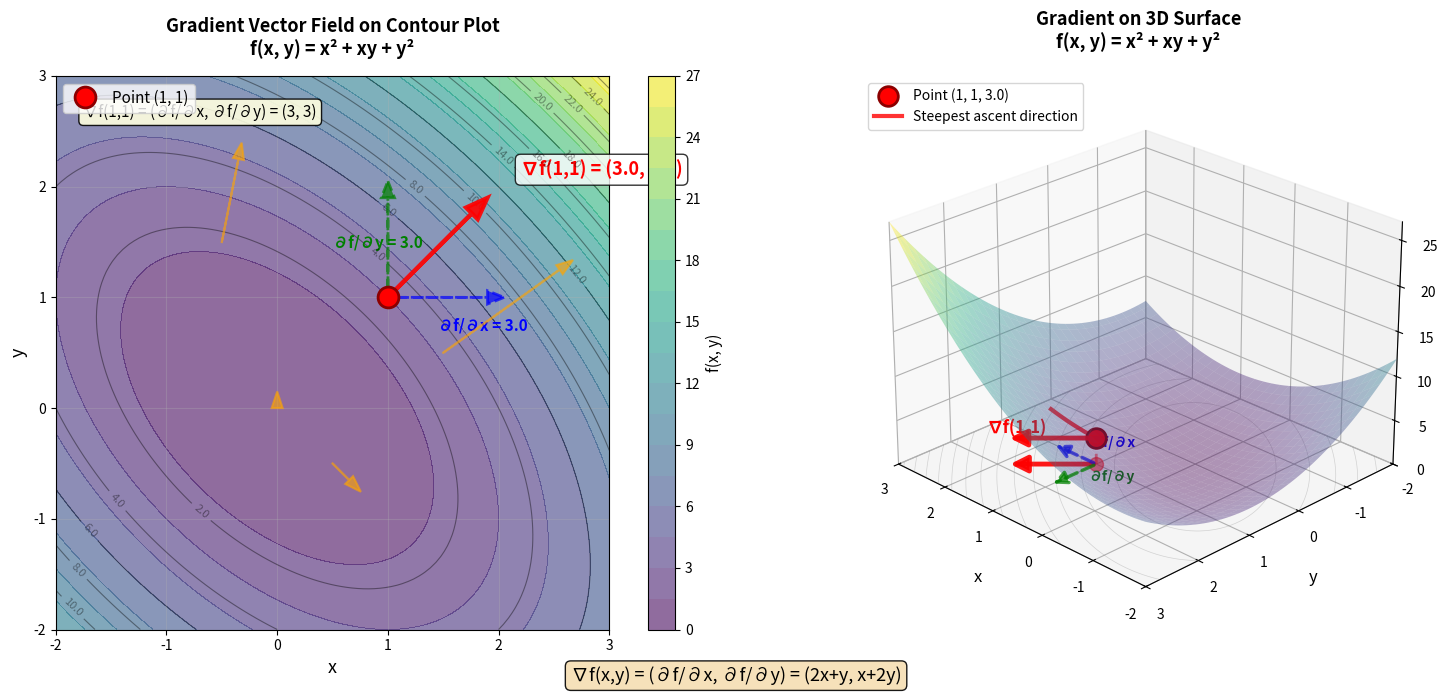

Python code for this plot:
import numpy as np
import matplotlib.pyplot as plt
from mpl_toolkits.mplot3d import proj3d
from matplotlib.patches import FancyArrowPatch

class Arrow3D(FancyArrowPatch):
    def __init__(self, xs, ys, zs, *args, **kwargs):
        super().__init__((0,0), (0,0), *args, **kwargs)
        self._verts3d = xs, ys, zs

    def do_3d_projection(self, renderer=None):
        xs3d, ys3d, zs3d = self._verts3d
        xs, ys, zs = proj3d.proj_transform(xs3d, ys3d, zs3d, self.axes.M)
        self.set_positions((xs[0],ys[0]),(xs[1],ys[1]))
        return np.min(zs)

# Define the function
def f(x, y):
    return x**2 + x*y + y**2

# Partial derivatives
def df_dx(x, y):
    return 2*x + y

def df_dy(x, y):
    return x + 2*y

# Create figure with two subplots
fig = plt.figure(figsize=(16, 7))

# ========== Left: 2D Contour Plot with Gradient Vectors ==========
ax1 = fig.add_subplot(121)

# Create grid
x = np.linspace(-2, 3, 100)
y = np.linspace(-2, 3, 100)
X, Y = np.meshgrid(x, y)
Z = f(X, Y)

# Plot filled contours
contourf = ax1.contourf(X, Y, Z, levels=20, cmap='viridis', alpha=0.6)
contour = ax1.contour(X, Y, Z, levels=15, colors='black', linewidths=0.8, alpha=0.4)
ax1.clabel(contour, inline=True, fontsize=8, fmt='%.1f')

# Point of interest
x0, y0 = 1.0, 1.0
z0 = f(x0, y0)

# Calculate gradient at (1, 1)
grad_x = df_dx(x0, y0)
grad_y = df_dy(x0, y0)

# Plot the point
ax1.plot(x0, y0, 'ro', markersize=15, zorder=10, 
        markeredgecolor='darkred', markeredgewidth=2, label=f'Point (1, 1)')

# Plot gradient vector (scaled for visibility)
scale = 0.3
ax1.arrow(x0, y0, scale*grad_x, scale*grad_y, 
         head_width=0.15, head_length=0.2, fc='red', ec='red', 
         linewidth=3, alpha=0.9, zorder=8, length_includes_head=True)
ax1.text(x0 + scale*grad_x + 0.3, y0 + scale*grad_y + 0.2, 
        f'∇f(1,1) = ({grad_x}, {grad_y})', 
        fontsize=13, color='red', weight='bold',
        bbox=dict(boxstyle='round', facecolor='white', alpha=0.8))

# Plot partial derivative components
# ∂f/∂x component (horizontal)
ax1.arrow(x0, y0, scale*grad_x, 0, 
         head_width=0.12, head_length=0.15, fc='blue', ec='blue', 
         linewidth=2, alpha=0.7, zorder=7, linestyle='--')
ax1.text(x0 + scale*grad_x/2, y0 - 0.3, 
        f'∂f/∂x = {grad_x}', fontsize=11, color='blue', weight='bold')

# ∂f/∂y component (vertical)
ax1.arrow(x0, y0, 0, scale*grad_y, 
         head_width=0.12, head_length=0.15, fc='green', ec='green', 
         linewidth=2, alpha=0.7, zorder=7, linestyle='--')
ax1.text(x0 - 0.5, y0 + scale*grad_y/2, 
        f'∂f/∂y = {grad_y}', fontsize=11, color='green', weight='bold')

# Add several gradient vectors at different points
sample_points = [(0, 0), (1.5, 0.5), (-0.5, 1.5), (0.5, -0.5)]
for px, py in sample_points:
    gx = df_dx(px, py)
    gy = df_dy(px, py)
    ax1.arrow(px, py, scale*gx, scale*gy, 
             head_width=0.1, head_length=0.15, fc='orange', ec='orange', 
             linewidth=1.5, alpha=0.6, zorder=6)

# Labels and formatting
ax1.set_xlabel('x', fontsize=13)
ax1.set_ylabel('y', fontsize=13)
ax1.set_title('Gradient Vector Field on Contour Plot\nf(x, y) = x² + xy + y²', 
             fontsize=13, weight='bold', pad=15)
ax1.set_aspect('equal')
ax1.grid(True, alpha=0.3)
ax1.legend(fontsize=11, loc='upper left')

# Add colorbar
cbar = fig.colorbar(contourf, ax=ax1)
cbar.set_label('f(x, y)', fontsize=11)

# Add formula (fixed LaTeX syntax)
formula_text = '∇f(1,1) = (∂f/∂x, ∂f/∂y) = (3, 3)'
ax1.text(0.05, 0.95, formula_text, transform=ax1.transAxes, fontsize=11,
        verticalalignment='top',
        bbox=dict(boxstyle='round', facecolor='lightyellow', alpha=0.9))

# ========== Right: 3D Surface with Gradient ==========
ax2 = fig.add_subplot(122, projection='3d')

# Create surface
x_surf = np.linspace(-2, 3, 60)
y_surf = np.linspace(-2, 3, 60)
X_surf, Y_surf = np.meshgrid(x_surf, y_surf)
Z_surf = f(X_surf, Y_surf)

# Plot surface
surf = ax2.plot_surface(X_surf, Y_surf, Z_surf, cmap='viridis', 
                        alpha=0.4, edgecolor='none', antialiased=True)

# Add contours on bottom
ax2.contour(X_surf, Y_surf, Z_surf, levels=15, offset=0, 
           colors='gray', linewidths=0.5, alpha=0.3)

# Plot the point on surface
ax2.scatter([x0], [y0], [z0], color='red', s=200, zorder=10,
           edgecolors='darkred', linewidths=2, label=f'Point (1, 1, {z0})')

# Plot point on xy-plane
ax2.scatter([x0], [y0], [0], color='red', s=100, zorder=5, alpha=0.5)

# Vertical line from xy-plane to surface
ax2.plot([x0, x0], [y0, y0], [0, z0], 'r--', linewidth=2, alpha=0.5)

# Plot gradient vector on xy-plane
arrow_grad = Arrow3D([x0, x0+scale*grad_x], [y0, y0+scale*grad_y], [0, 0],
                     mutation_scale=25, lw=3.5, arrowstyle='-|>', 
                     color='red', alpha=0.9)
ax2.add_artist(arrow_grad)

# Plot gradient vector at surface level
arrow_grad_surf = Arrow3D([x0, x0+scale*grad_x], [y0, y0+scale*grad_y], [z0, z0],
                          mutation_scale=25, lw=3.5, arrowstyle='-|>', 
                          color='red', alpha=0.9)
ax2.add_artist(arrow_grad_surf)

# Plot partial derivative components on xy-plane
arrow_dx = Arrow3D([x0, x0+scale*grad_x], [y0, y0], [0, 0],
                   mutation_scale=20, lw=2.5, arrowstyle='-|>', 
                   color='blue', linestyle='--', alpha=0.7)
ax2.add_artist(arrow_dx)

arrow_dy = Arrow3D([x0, x0], [y0, y0+scale*grad_y], [0, 0],
                   mutation_scale=20, lw=2.5, arrowstyle='-|>', 
                   color='green', linestyle='--', alpha=0.7)
ax2.add_artist(arrow_dy)

# Add labels
ax2.text(x0+scale*grad_x+0.2, y0+scale*grad_y+0.2, z0+0.5, 
        '∇f(1,1)', fontsize=12, color='red', weight='bold')
ax2.text(x0+scale*grad_x/2, y0-0.3, 0, 
        '∂f/∂x', fontsize=10, color='blue', weight='bold')
ax2.text(x0-0.3, y0+scale*grad_y/2, 0, 
        '∂f/∂y', fontsize=10, color='green', weight='bold')

# Draw a path in the gradient direction on surface
t_path = np.linspace(0, 0.5, 30)
x_path = x0 + scale*grad_x*t_path
y_path = y0 + scale*grad_y*t_path
z_path = f(x_path, y_path)
ax2.plot(x_path, y_path, z_path, 'r-', linewidth=3, alpha=0.8, 
        label='Steepest ascent direction')

# Labels and formatting
ax2.set_xlabel('x', fontsize=12, labelpad=10)
ax2.set_ylabel('y', fontsize=12, labelpad=10)
ax2.set_zlabel('f(x, y)', fontsize=12, labelpad=10)
ax2.set_title('Gradient on 3D Surface\nf(x, y) = x² + xy + y²', 
             fontsize=13, weight='bold', pad=20)

# Set viewing angle
ax2.view_init(elev=25, azim=135)

# Set limits
ax2.set_xlim(-2, 3)
ax2.set_ylim(-2, 3)
ax2.set_zlim(0, Z_surf.max())

ax2.legend(fontsize=10, loc='upper left')

# Add main formula at bottom (fixed LaTeX syntax)
formula_main = '∇f(x,y) = (∂f/∂x, ∂f/∂y) = (2x+y, x+2y)'
fig.text(0.5, 0.02, formula_main, ha='center', fontsize=13,
        bbox=dict(boxstyle='round', facecolor='wheat', alpha=0.9))

plt.tight_layout(rect=[0, 0.06, 1, 1])
plt.show()
